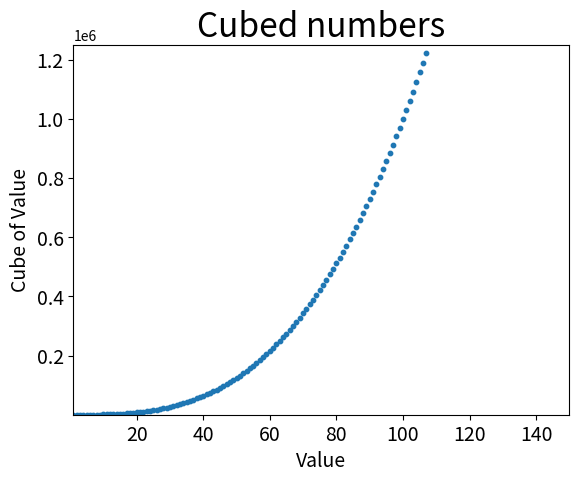

Source code (Python):
import matplotlib.pyplot as plt

x_values = range(1, 5000)
y_values = [x**3 for x in x_values]

fig, ax = plt.subplots()

ax.scatter(
    x_values, 
    y_values, 
    s=10
)

ax.set_title("Cubed numbers", fontsize=24)
ax.set_xlabel("Value", fontsize=14)
ax.set_ylabel("Cube of Value", fontsize=14)

ax.tick_params(labelsize=14)

ax.axis([1, 150, 1, 1_250_000])

plt.show()

# How can I automatically calculate the axis?

# ! LEFT AT TRYING TO CHANGE WRONG COMMIT MESSAGES.